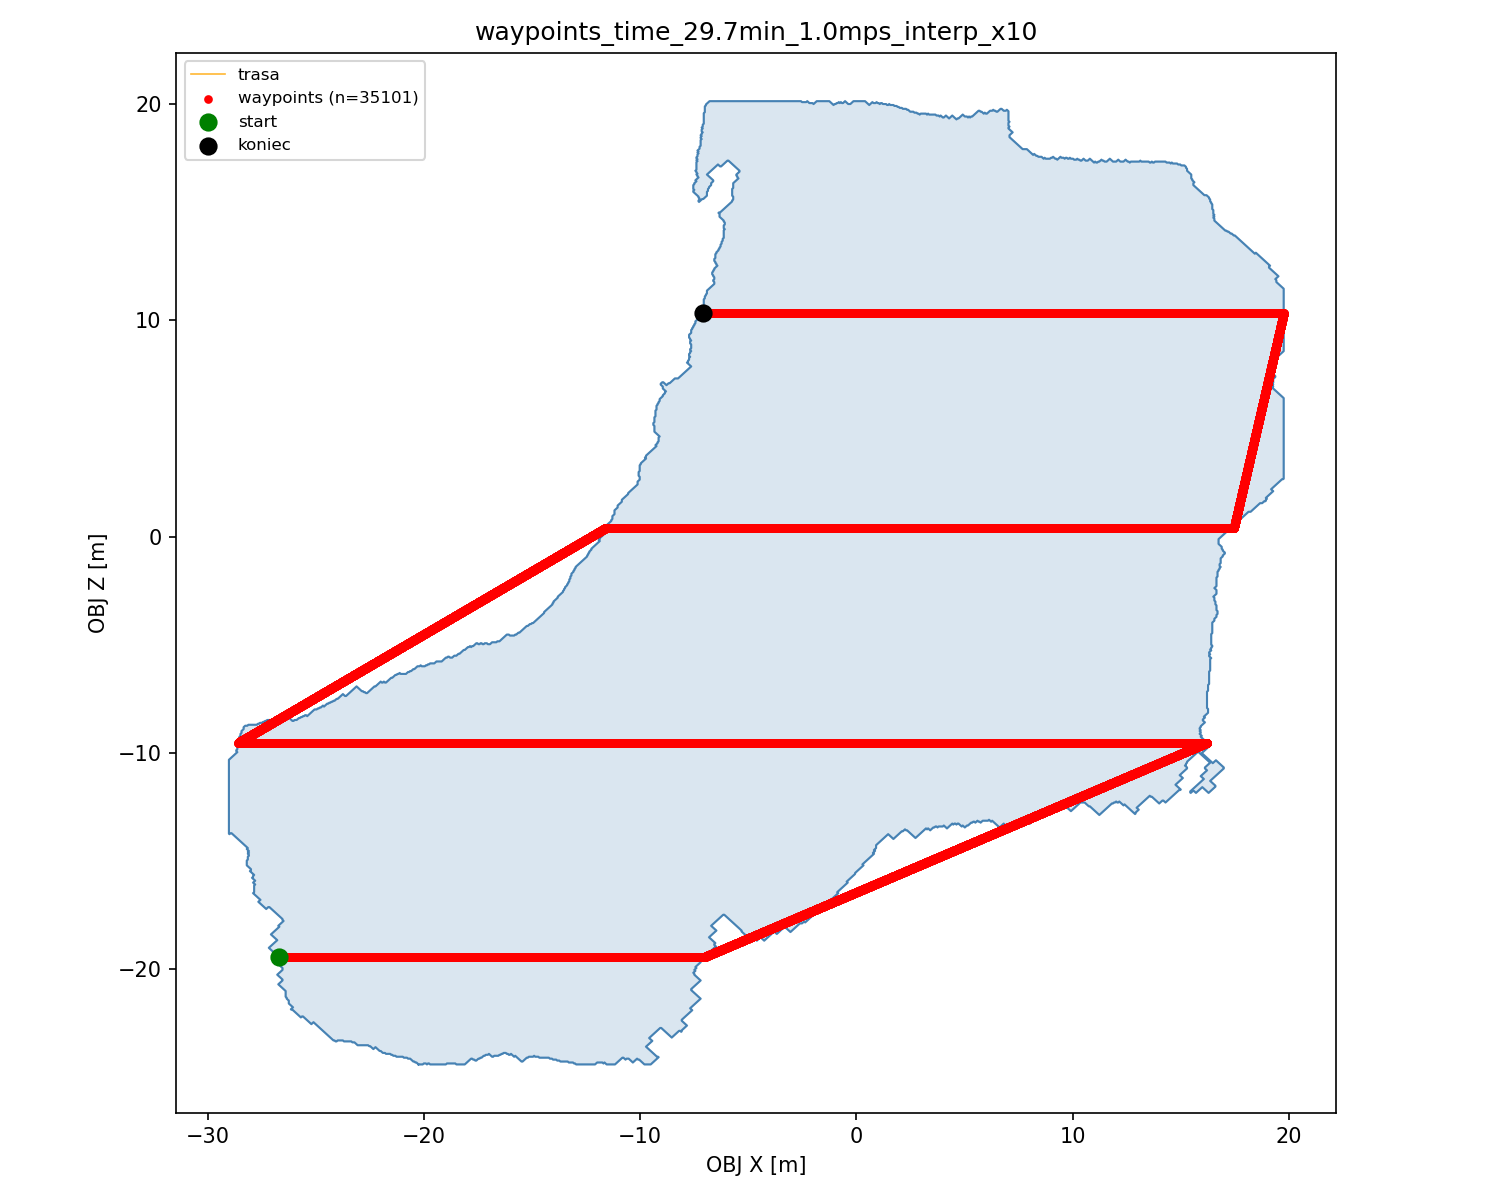

The data file committed next to this chart (first rows):
idx, world_x, world_y, world_z
0, -266.9, 194.5, 0.0000
1, -266.9, 194.5, 0.0000
2, -266.8, 194.5, 0.0000
3, -266.8, 194.5, 0.0000
4, -266.7, 194.5, 0.0000
5, -266.7, 194.5, 0.0000
6, -266.6, 194.5, 0.0000
7, -266.6, 194.5, 0.0000
8, -266.5, 194.5, 0.0000
9, -266.5, 194.5, 0.0000
10, -266.4, 194.5, 0.0000
11, -266.4, 194.5, 0.0000
12, -266.3, 194.5, 0.0000
13, -266.3, 194.5, 0.0000
14, -266.2, 194.5, 0.0000
15, -266.2, 194.5, 0.0000
16, -266.1, 194.5, 0.0000
17, -266.1, 194.5, 0.0000
18, -266, 194.5, 0.0000
19, -266, 194.5, 0.0000
20, -265.9, 194.5, 0.0000
21, -265.9, 194.5, 0.0000
22, -265.8, 194.5, 0.0000
23, -265.8, 194.5, 0.0000
24, -265.7, 194.5, 0.0000
25, -265.7, 194.5, 0.0000
26, -265.6, 194.5, 0.0000
27, -265.6, 194.5, 0.0000
28, -265.5, 194.5, 0.0000
29, -265.5, 194.5, 0.0000
30, -265.4, 194.5, 0.0000
31, -265.4, 194.5, 0.0000
32, -265.3, 194.5, 0.0000
33, -265.3, 194.5, 0.0000
34, -265.2, 194.5, 0.0000
35, -265.2, 194.5, 0.0000
36, -265.1, 194.5, 0.0000
37, -265.1, 194.5, 0.0000
38, -265, 194.5, 0.0000
39, -265, 194.5, 0.0000
40, -264.9, 194.5, 0.0000
41, -264.9, 194.5, 0.0000
42, -264.8, 194.5, 0.0000
43, -264.8, 194.5, 0.0000
44, -264.7, 194.5, 0.0000
45, -264.7, 194.5, 0.0000
46, -264.6, 194.5, 0.0000
47, -264.6, 194.5, 0.0000
48, -264.5, 194.5, 0.0000
49, -264.5, 194.5, 0.0000
50, -264.4, 194.5, 0.0000
51, -264.4, 194.5, 0.0000
52, -264.3, 194.5, 0.0000
53, -264.3, 194.5, 0.0000
54, -264.2, 194.5, 0.0000
55, -264.2, 194.5, 0.0000
56, -264.1, 194.5, 0.0000
57, -264.1, 194.5, 0.0000
58, -264, 194.5, 0.0000
59, -264, 194.5, 0.0000
... 35,041 more rows
